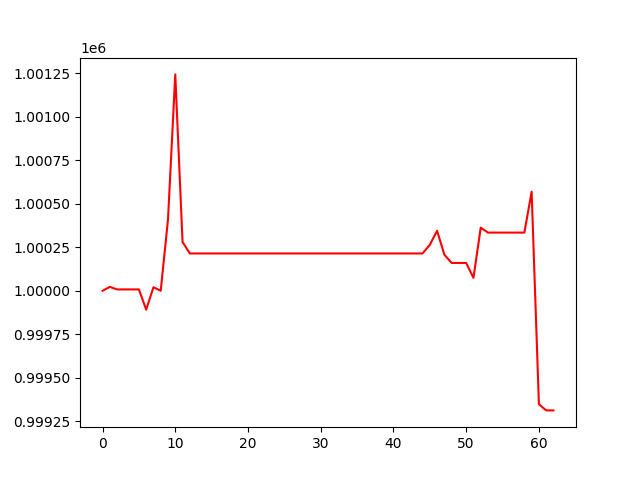

The table this chart was drawn from, first rows:
, 0
0, 1000000
1, 1000022
2, 1000008
3, 1000008
4, 1000008
5, 1000008
6, 999891
7, 1000020
8, 1000000
9, 1000410
10, 1001244
11, 1000281
12, 1000215
13, 1000215
14, 1000215
15, 1000215
16, 1000215
17, 1000215
18, 1000215
19, 1000215
20, 1000215
21, 1000215
22, 1000215
23, 1000215
24, 1000215
25, 1000215
26, 1000215
27, 1000215
28, 1000215
29, 1000215
30, 1000215
31, 1000215
32, 1000215
33, 1000215
34, 1000215
35, 1000215
36, 1000215
37, 1000215
38, 1000215
39, 1000215
40, 1000215
41, 1000215
42, 1000215
43, 1000215
44, 1000215
45, 1000264
46, 1000345
47, 1000208
48, 1000160
49, 1000160
50, 1000160
51, 1000074
52, 1000363
53, 1000335
54, 1000335
55, 1000335
56, 1000335
57, 1000335
58, 1000335
59, 1000570
... 3 more rows
